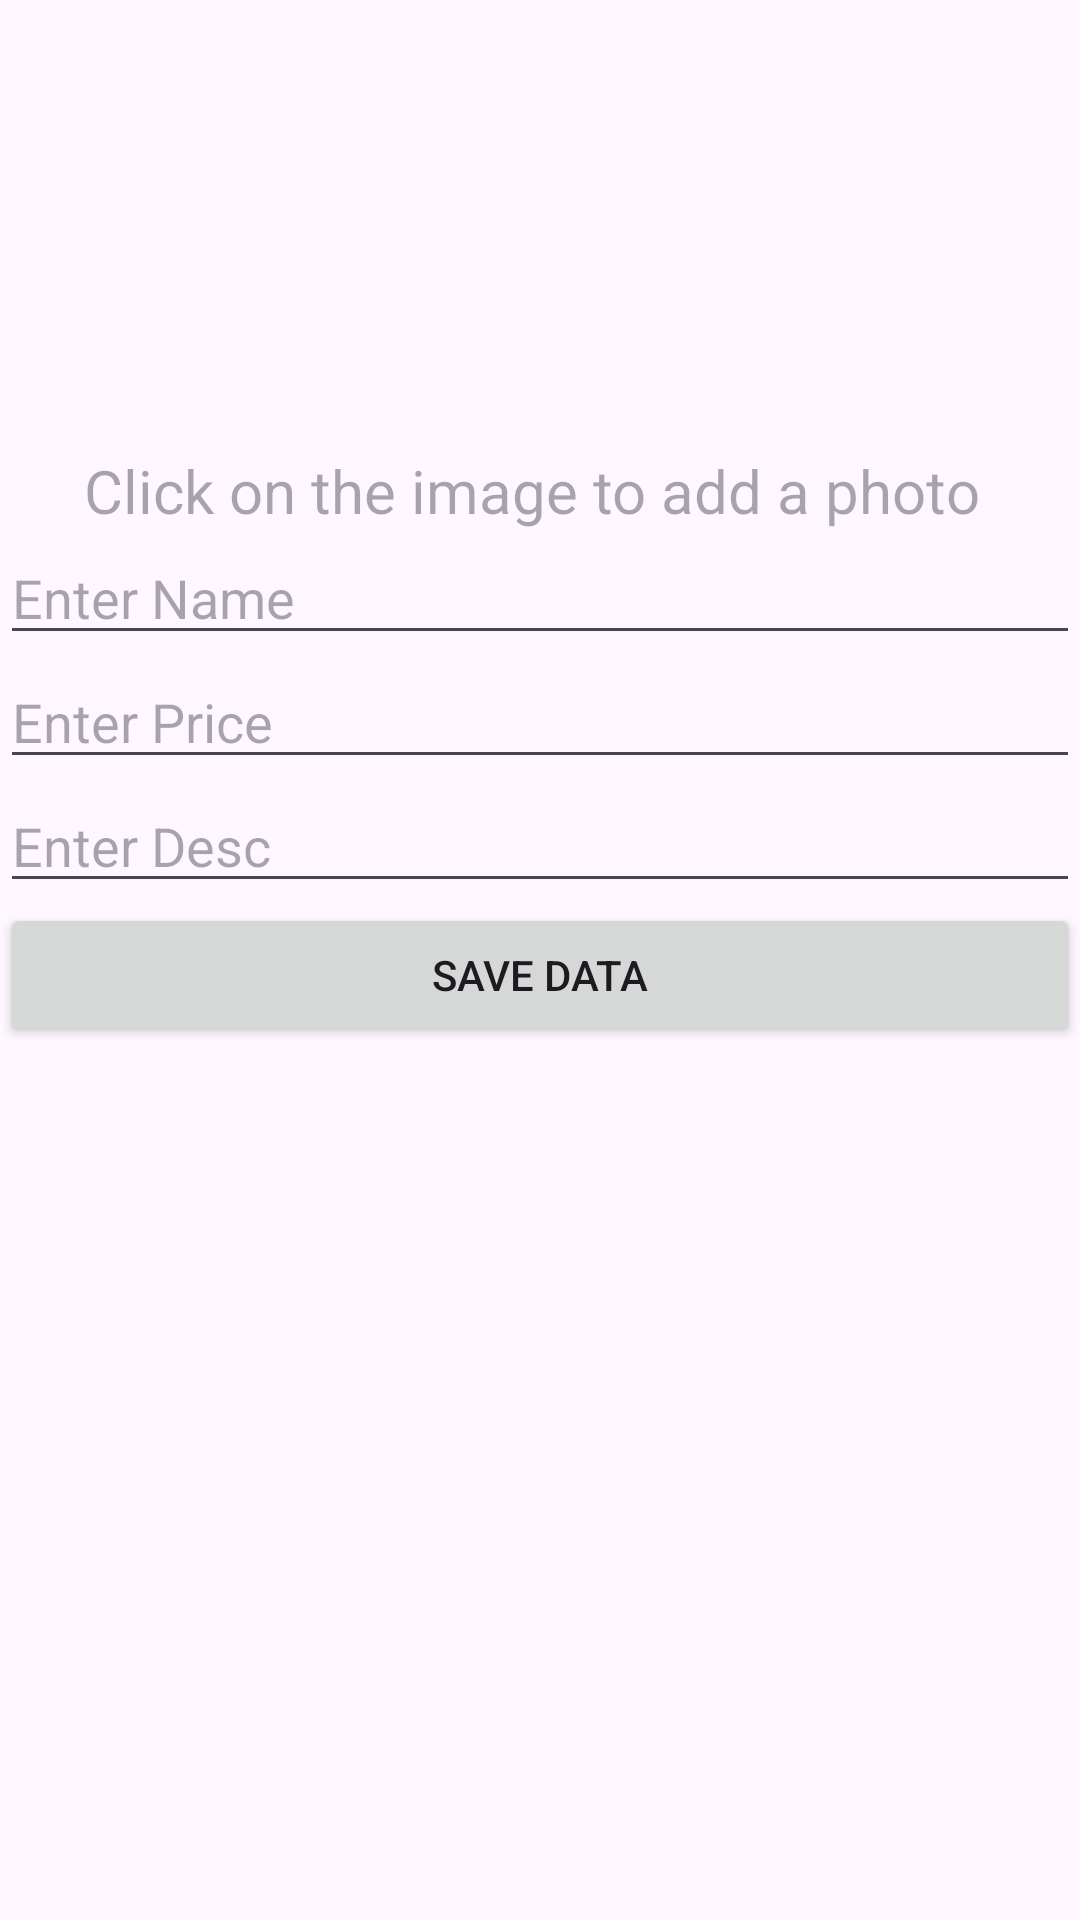

Write the Android layout XML for this screen, with the resource values it uses.
<!-- AndroidManifest.xml: application theme Theme.CRUDAc -->
<!-- res/layout/activity_add_product.xml -->
<?xml version="1.0" encoding="utf-8"?>
<LinearLayout xmlns:android="http://schemas.android.com/apk/res/android"
    xmlns:app="http://schemas.android.com/apk/res-auto"
    xmlns:tools="http://schemas.android.com/tools"
    android:id="@+id/main"
   android:orientation="vertical"
    android:layout_width="match_parent"
    android:layout_height="match_parent"
    tools:context=".AddProductActivity">

    <ImageView
        android:id="@+id/imageBrowse"
        android:layout_width="150dp"
        android:layout_height="150dp"
        android:layout_gravity="center"
        android:src="@drawable/baseline_add_a_photo_24">

    </ImageView>

    <TextView
        android:layout_width="wrap_content"
        android:layout_height="wrap_content"
        android:hint="Click on the image to add a photo "
        android:textSize="20dp"
        android:layout_gravity="center">

    </TextView>

    <EditText
        android:id="@+id/idname"
        android:layout_width="match_parent"
        android:layout_height="wrap_content"
        android:ems="10"
        android:hint="Enter Name"
        android:inputType="text"
        tools:layout_editor_absoluteX="-7dp"
        tools:layout_editor_absoluteY="73dp" />

    <EditText
        android:id="@+id/idprice"
        android:layout_width="match_parent"
        android:layout_height="wrap_content"
        android:ems="10"
        android:hint="Enter Price"
        android:inputType="number"
        tools:layout_editor_absoluteX="54dp"
        tools:layout_editor_absoluteY="-1dp" />

    <EditText
        android:id="@+id/iddescription"
        android:layout_width="match_parent"
        android:layout_height="wrap_content"
        android:ems="10"
        android:hint="Enter Desc"
        android:inputType="text"
        tools:layout_editor_absoluteX="0dp"
        tools:layout_editor_absoluteY="189dp" />

    <Button
        android:id="@+id/button"
        android:layout_width="match_parent"
        android:layout_height="wrap_content"
        android:text="Save Data" />

</LinearLayout>
<!-- resources referenced by this layout -->
<resources>
  <style name="Theme.CRUDAc" parent="Base.Theme.CRUDAc" />
  <style name="Base.Theme.CRUDAc" parent="Theme.Material3.DayNight.NoActionBar">
          
          
      </style>
</resources>
